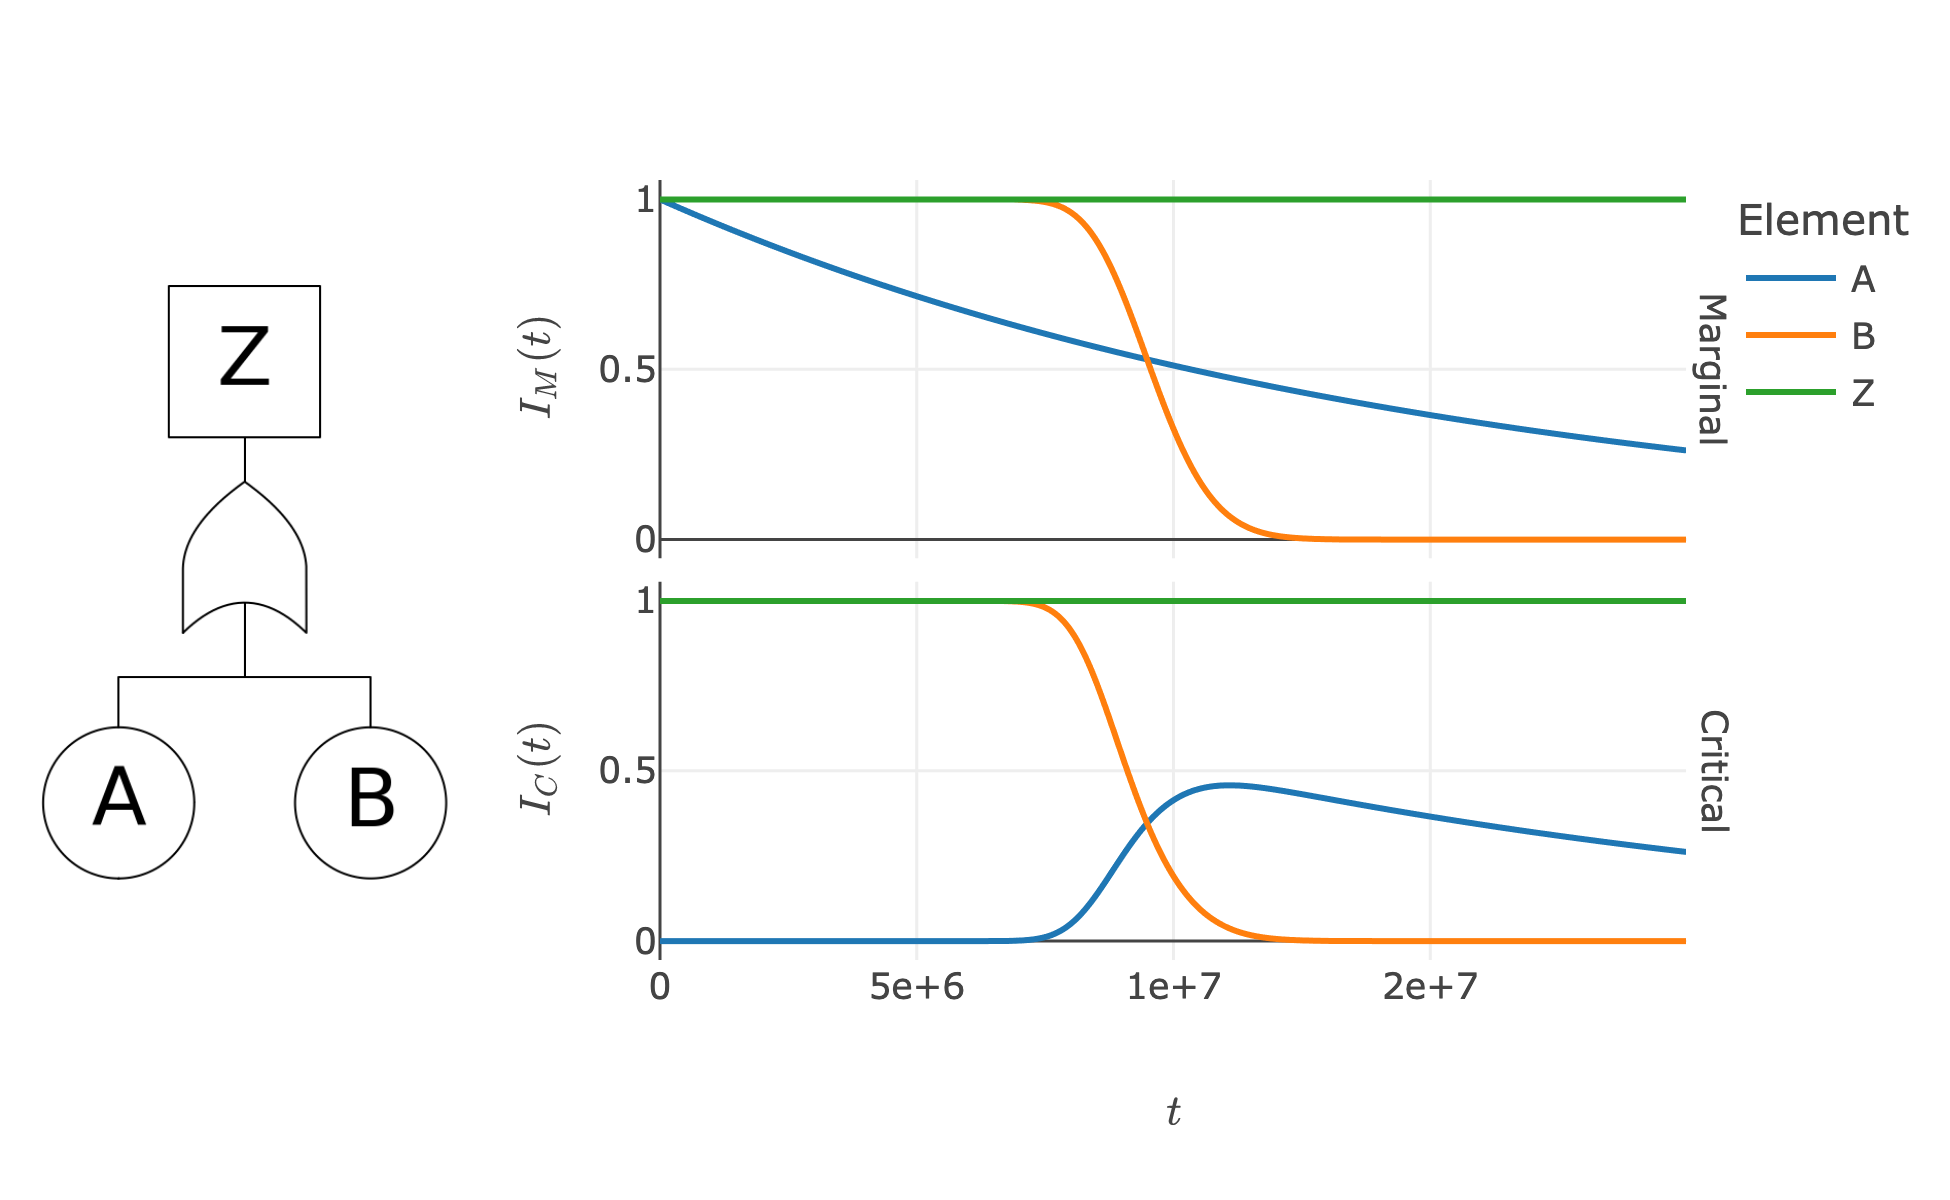

Values plotted in this chart, from the file beside it:
Time (s), Time Step (s), Dose Rate (rad/s), Dose (rad), Total Dose (rad), A, B, Z
0.0, 50000, 0.001, 50.0, 50.0, 1.0, 1.0, 1.0
50000, 50000, 0.001, 50.0, 100.0, 0.9975, 1.0, 1.0
100000, 50000, 0.001, 50.0, 150.0, 0.995, 1.0, 1.0
150000, 50000, 0.001, 50.0, 200.0, 0.9925, 1.0, 1.0
200000, 50000, 0.001, 50.0, 250.0, 0.99, 1.0, 1.0
250000, 50000, 0.001, 50.0, 300.0, 0.9876, 1.0, 1.0
300000, 50000, 0.001, 50.0, 350.0, 0.9851, 1.0, 1.0
350000, 50000, 0.001, 50.0, 400.0, 0.9827, 1.0, 1.0
400000, 50000, 0.001, 50.0, 450.0, 0.9802, 1.0, 1.0
450000, 50000, 0.001, 50.0, 500.0, 0.9778, 1.0, 1.0
500000, 50000, 0.001, 50.0, 550.0, 0.9753, 1.0, 1.0
550000, 50000, 0.001, 50.0, 600.0, 0.9729, 1.0, 1.0
600000, 50000, 0.001, 50.0, 650.0, 0.9704, 1.0, 1.0
650000, 50000, 0.001, 50.0, 700.0, 0.968, 1.0, 1.0
700000, 50000, 0.001, 50.0, 750.0, 0.9656, 1.0, 1.0
750000, 50000, 0.001, 50.0, 800.0, 0.9632, 1.0, 1.0
800000, 50000, 0.001, 50.0, 850.0, 0.9608, 1.0, 1.0
850000, 50000, 0.001, 50.0, 900.0, 0.9584, 1.0, 1.0
900000, 50000, 0.001, 50.0, 950.0, 0.956, 1.0, 1.0
950000, 50000, 0.001, 50.0, 1000, 0.9536, 1.0, 1.0
1000000, 50000, 0.001, 50.0, 1050, 0.9512, 1.0, 1.0
1050000, 50000, 0.001, 50.0, 1100, 0.9489, 1.0, 1.0
1100000, 50000, 0.001, 50.0, 1150, 0.9465, 1.0, 1.0
1150000, 50000, 0.001, 50.0, 1200, 0.9441, 1.0, 1.0
1200000, 50000, 0.001, 50.0, 1250, 0.9418, 1.0, 1.0
1250000, 50000, 0.001, 50.0, 1300, 0.9394, 1.0, 1.0
1300000, 50000, 0.001, 50.0, 1350, 0.9371, 1.0, 1.0
1350000, 50000, 0.001, 50.0, 1400, 0.9347, 1.0, 1.0
1400000, 50000, 0.001, 50.0, 1450, 0.9324, 1.0, 1.0
1450000, 50000, 0.001, 50.0, 1500, 0.9301, 1.0, 1.0
1500000, 50000, 0.001, 50.0, 1550, 0.9277, 1.0, 1.0
1550000, 50000, 0.001, 50.0, 1600, 0.9254, 1.0, 1.0
1600000, 50000, 0.001, 50.0, 1650, 0.9231, 1.0, 1.0
1650000, 50000, 0.001, 50.0, 1700, 0.9208, 1.0, 1.0
1700000, 50000, 0.001, 50.0, 1750, 0.9185, 1.0, 1.0
1750000, 50000, 0.001, 50.0, 1800, 0.9162, 1.0, 1.0
1800000, 50000, 0.001, 50.0, 1850, 0.9139, 1.0, 1.0
1850000, 50000, 0.001, 50.0, 1900, 0.9116, 1.0, 1.0
1900000, 50000, 0.001, 50.0, 1950, 0.9094, 1.0, 1.0
1950000, 50000, 0.001, 50.0, 2000, 0.9071, 1.0, 1.0
2000000, 50000, 0.001, 50.0, 2050, 0.9048, 1.0, 1.0
2050000, 50000, 0.001, 50.0, 2100, 0.9026, 1.0, 1.0
2100000, 50000, 0.001, 50.0, 2150, 0.9003, 1.0, 1.0
2150000, 50000, 0.001, 50.0, 2200, 0.8981, 1.0, 1.0
2200000, 50000, 0.001, 50.0, 2250, 0.8958, 1.0, 1.0
2250000, 50000, 0.001, 50.0, 2300, 0.8936, 1.0, 1.0
2300000, 50000, 0.001, 50.0, 2350, 0.8914, 1.0, 1.0
2350000, 50000, 0.001, 50.0, 2400, 0.8891, 1.0, 1.0
2400000, 50000, 0.001, 50.0, 2450, 0.8869, 1.0, 1.0
2450000, 50000, 0.001, 50.0, 2500, 0.8847, 1.0, 1.0
2500000, 50000, 0.001, 50.0, 2550, 0.8825, 1.0, 1.0
2550000, 50000, 0.001, 50.0, 2600, 0.8803, 1.0, 1.0
2600000, 50000, 0.001, 50.0, 2650, 0.8781, 1.0, 1.0
2650000, 50000, 0.001, 50.0, 2700, 0.8759, 1.0, 1.0
2700000, 50000, 0.001, 50.0, 2750, 0.8737, 1.0, 1.0
2750000, 50000, 0.001, 50.0, 2800, 0.8715, 1.0, 1.0
2800000, 50000, 0.001, 50.0, 2850, 0.8694, 1.0, 1.0
2850000, 50000, 0.001, 50.0, 2900, 0.8672, 1.0, 1.0
2900000, 50000, 0.001, 50.0, 2950, 0.865, 1.0, 1.0
2950000, 50000, 0.001, 50.0, 3000, 0.8629, 1.0, 1.0
... 940 more rows
